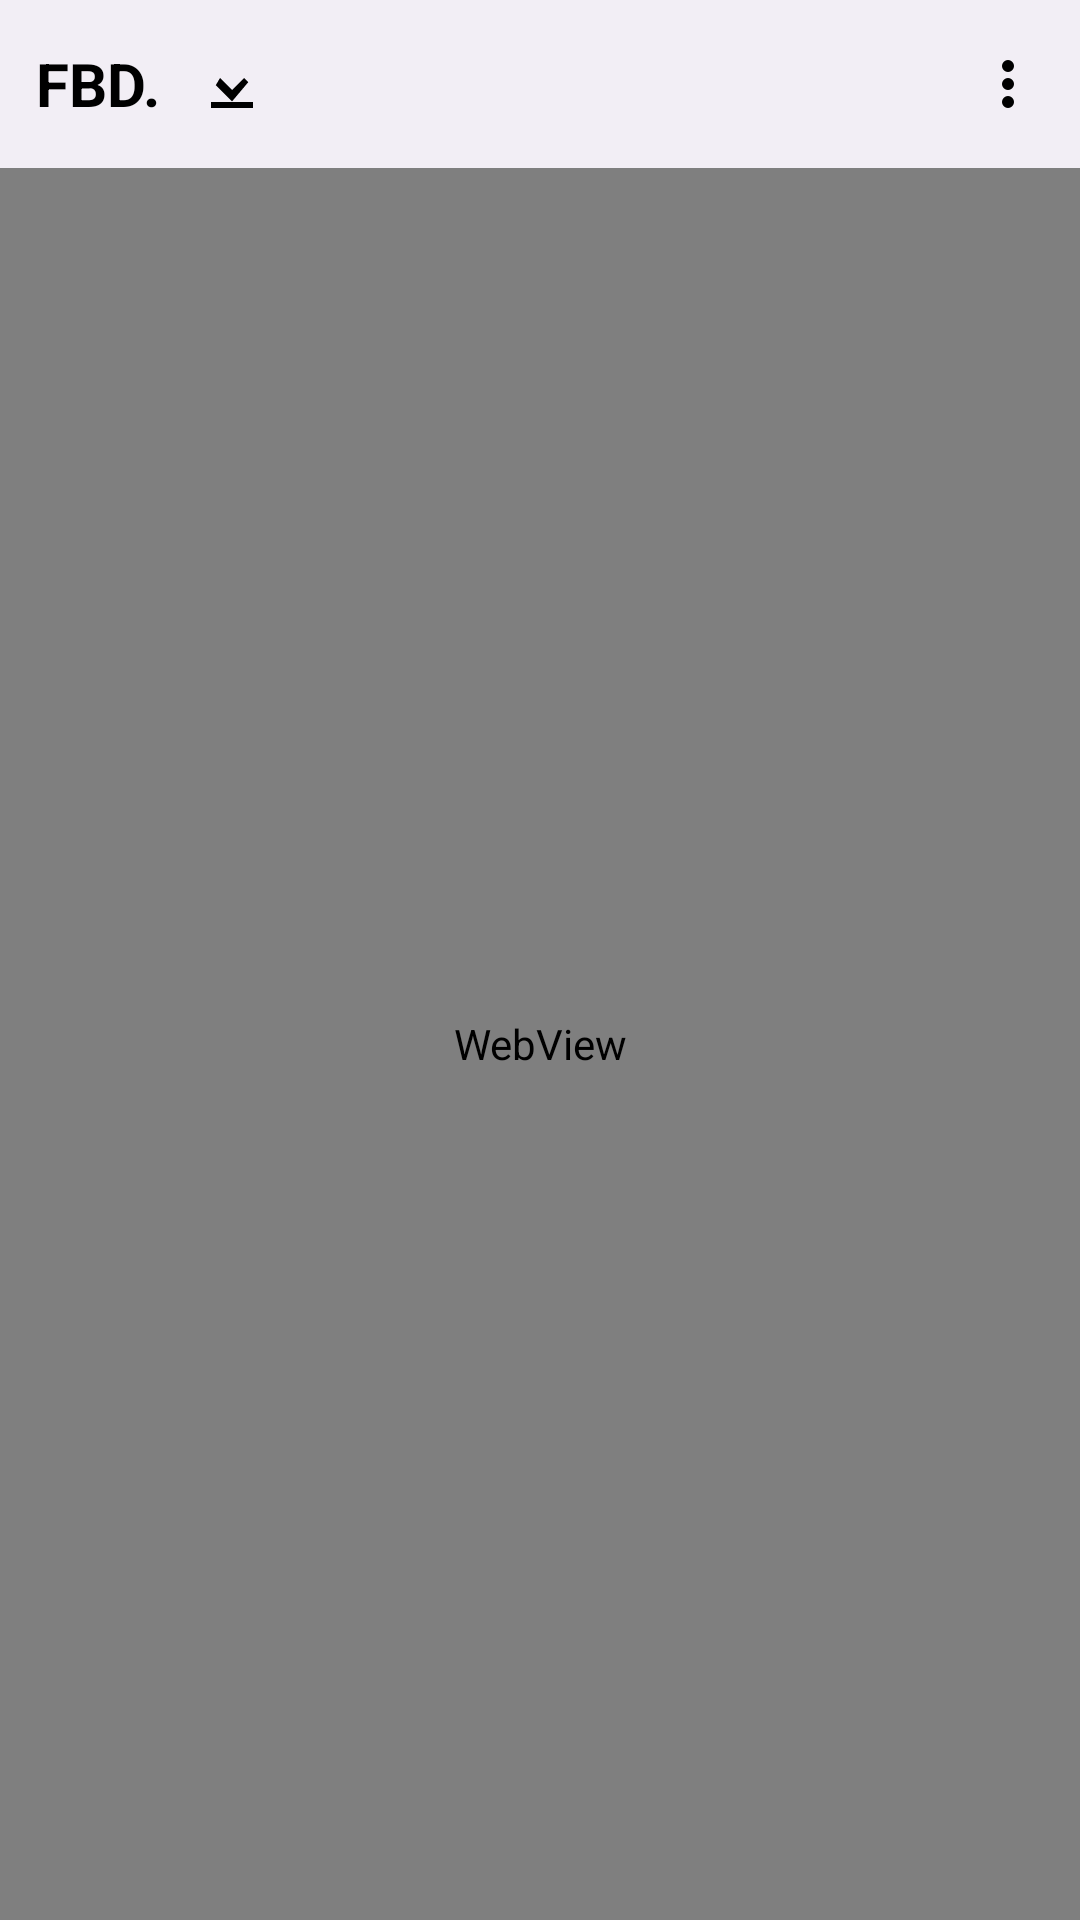

Here is an Android app screen rendered from its layout file. Give the layout XML and the strings, colors and styles it references.
<!-- AndroidManifest.xml: activity theme Theme.FBD -->
<!-- res/layout/activity_main.xml -->
<?xml version="1.0" encoding="utf-8"?>
<LinearLayout xmlns:android="http://schemas.android.com/apk/res/android"
    android:orientation="vertical"
    android:layout_width="match_parent"
    android:layout_height="match_parent">

    
    <RelativeLayout
        android:layout_width="match_parent"
        android:layout_height="56dp"
        android:background="#F2EEF5"
        android:paddingStart="12dp"
        android:paddingEnd="12dp">

        <TextView
            android:id="@+id/title"
            android:layout_width="wrap_content"
            android:layout_height="wrap_content"
            android:text="FBD."
            android:textSize="20sp"
            android:textStyle="bold"
            android:textColor="#000000"
            android:layout_centerVertical="true"/>

        <ImageView
            android:layout_width="24dp"
            android:layout_height="24dp"
            android:src="@drawable/ic_download"
            android:layout_toEndOf="@id/title"
            android:layout_marginStart="12dp"
            android:layout_centerVertical="true"/>

        <ImageView
            android:layout_width="24dp"
            android:layout_height="24dp"
            android:src="@drawable/ic_more"
            android:layout_alignParentEnd="true"
            android:layout_centerVertical="true"/>

    </RelativeLayout>

    
    <WebView
        android:id="@+id/webView"
        android:layout_width="match_parent"
        android:layout_height="match_parent"/>

</LinearLayout>
<!-- resources referenced by this layout -->
<resources>
  <!-- drawable ic_download (drawable) -->
  <vector xmlns:android="http://schemas.android.com/apk/res/android"
      android:width="24dp"
      android:height="24dp"
      android:viewportWidth="24"
      android:viewportHeight="24">
      <path
          android:fillColor="#000000"
          android:pathData="M5,20h14v-2H5v2zM12,2v12l4,-4 1.41,1.41L12,17.83l-5.41,-5.42L8,10l4,4V2h0z"/>
  </vector>
  <!-- drawable ic_more (drawable) -->
  <vector xmlns:android="http://schemas.android.com/apk/res/android"
      android:width="24dp"
      android:height="24dp"
      android:viewportWidth="24"
      android:viewportHeight="24">
      <path
          android:fillColor="#000000"
          android:pathData="M12,8a2,2 0 1,0 0,-4a2,2 0 0,0 0,4zm0,2a2,2 0 1,0 0,4a2,2 0 0,0 0,-4zm0,6a2,2 0 1,0 0,4a2,2 0 0,0 0,-4z"/>
  </vector>
  <style name="Theme.FBD" parent="Theme.Material3.DayNight.NoActionBar">
          <item name="android:statusBarColor">@color/fbd</item>
          <item name="android:navigationBarColor">@color/fbd</item>
      </style>
  <color name="fbd">#FF2C3E50</color>
</resources>
